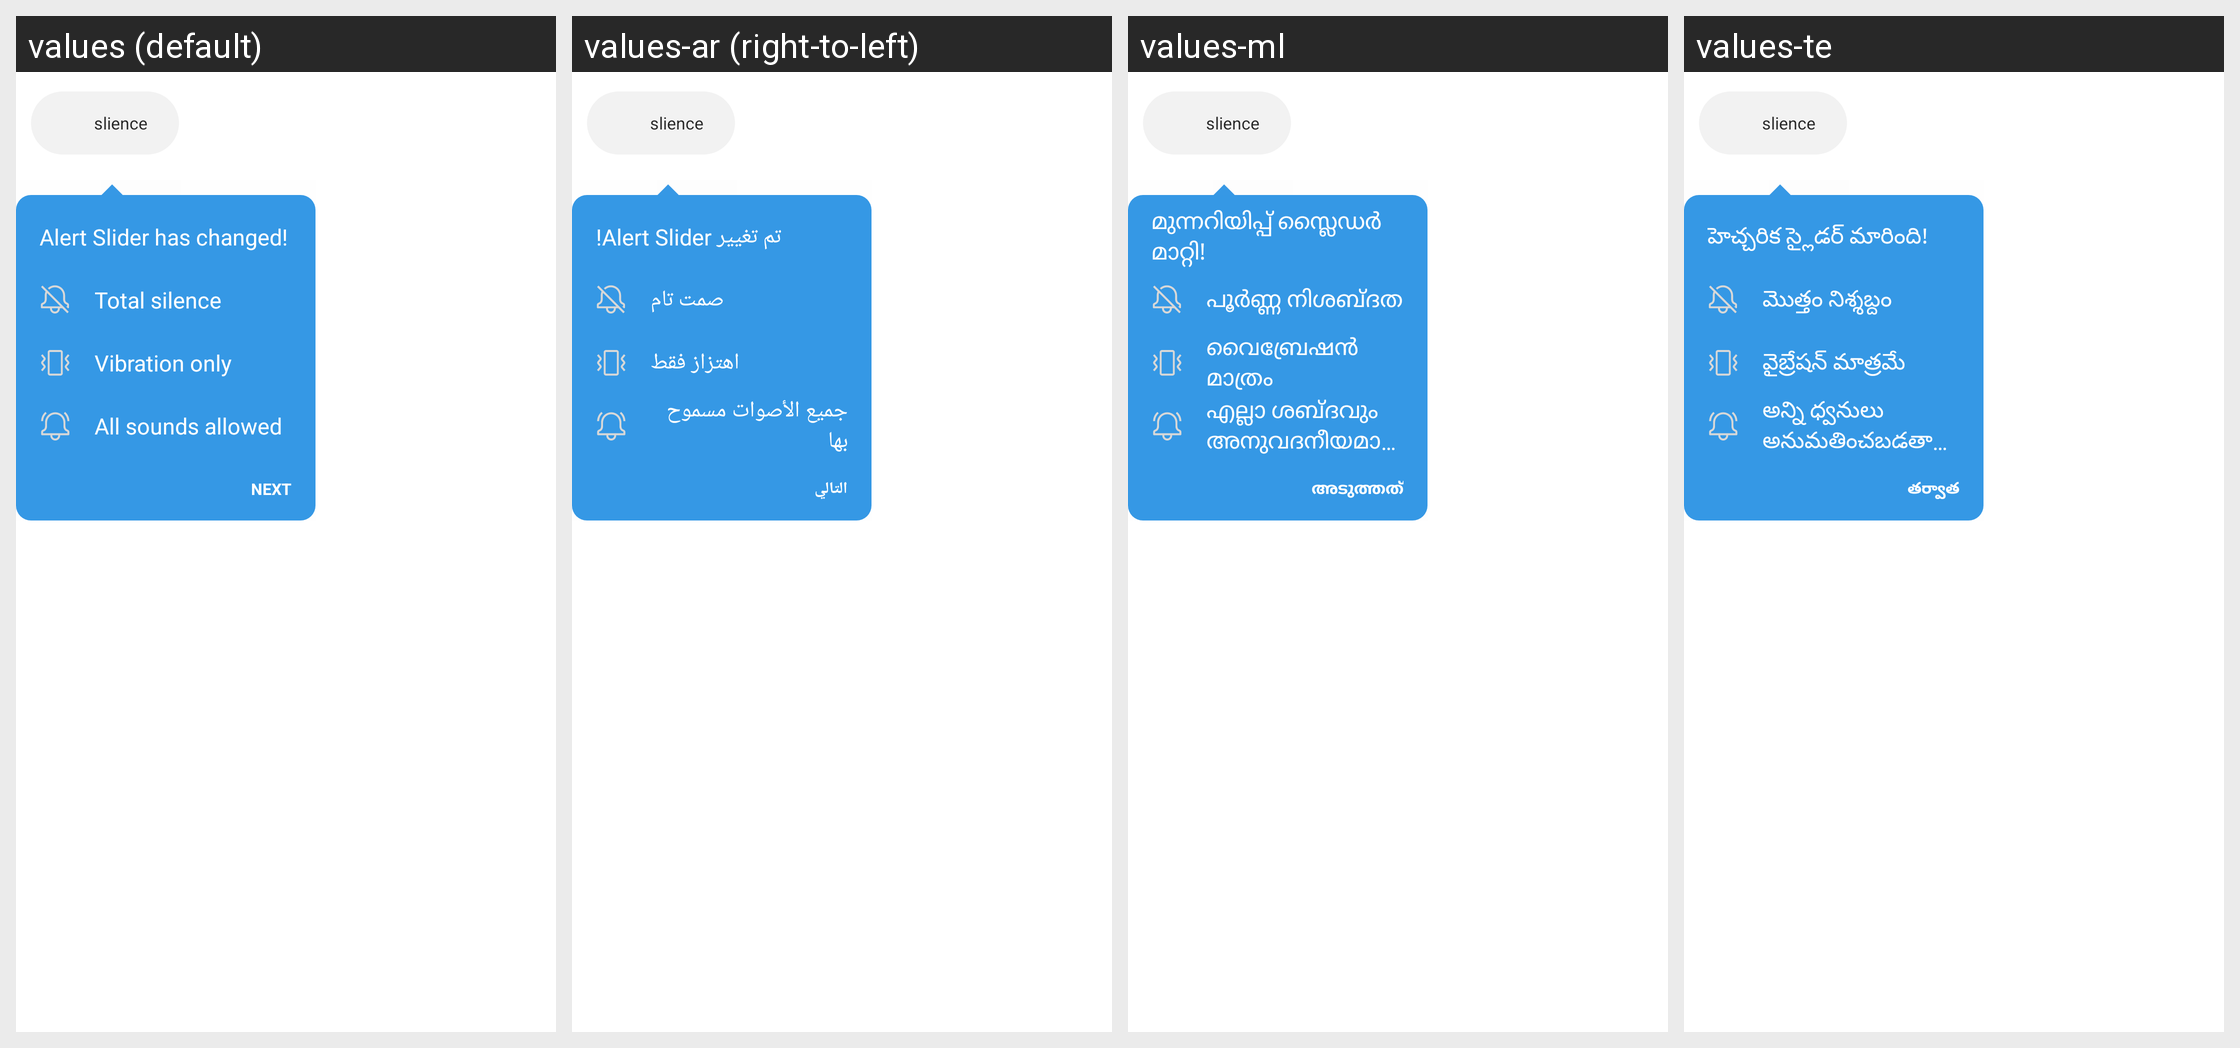

Strings drawn on this Android screen and how each of the app's shown locales translates them:
Android screen res/layout/op_threekey_navigation_dialog_first_right_land.xml rendered under 4 locales, left to right: values (default), values-ar (right-to-left), values-ml, values-te. Device: Nexus 5 (rendered at 1080×1920; each locale shown at half size, 540×960, under a caption strip naming it); theme Theme.SystemUI.
Other locales in the repository, not shown: values-bn, values-bn-rBD, values-ca, values-cs, values-da, values-de, values-el, values-en-rCA, values-en-rGB, values-en-rIN, values-es, values-et, values-et-rEE, values-fa, values-fi, values-fr, values-fr-rCA, values-gu, values-gu-rIN, values-hi, values-hr, values-hu, values-it, values-iw, values-ja, values-kn, values-ko, values-lt, values-lt-rLT, values-lv, values-lv-rLV, values-mr, values-mr-rIN, values-ms, values-ms-rMY, values-nb, values-nl, values-pa, values-pa-rIN, values-pl, values-pt, values-pt-rPT, values-ro, values-ru, values-sk, values-sl, values-sv, values-ta, values-ta-rIN, values-th, values-tl, values-tr, values-uk, values-vi, values-zh-rCN, values-zh-rHK, values-zh-rTW.
Strings drawn on this screen, with the default value and each locale's value (text and hints the layout hard-codes, and strings that could not be matched under every locale, appear in the picture but are not listed):

oneplus_threekey_navigation_slider_has_changed
  values: Alert Slider has changed!
  values-ar: تم تغيير Alert Slider!
  values-ml: മുന്നറിയിപ്പ് സ്ലൈഡർ മാറ്റി!
  values-te: హెచ్చరిక స్లైడర్ మారింది!

oneplus_threekey_navigation_silence
  values: Total silence
  values-ar: صمت تام
  values-ml: പൂർണ്ണ നിശബ്ദത
  values-te: మొత్తం నిశ్శబ్దం

oneplus_threekey_navigation_vibration
  values: Vibration only
  values-ar: اهتزاز فقط
  values-ml: വൈബ്രേഷൻ മാത്രം
  values-te: వైబ్రేషన్ మాత్రమే

oneplus_threekey_navigation_sound
  values: All sounds allowed
  values-ar: جميع الأصوات مسموح بها
  values-ml: എല്ലാ ശബ്ദവും അനുവദനീയമാണ്
  values-te: అన్ని ధ్వనులు అనుమతించబడతాయి

oneplus_threekey_navigation_next
  values: NEXT
  values-ar: التالي
  values-ml: അടുത്തത്
  values-te: తర్వాత
